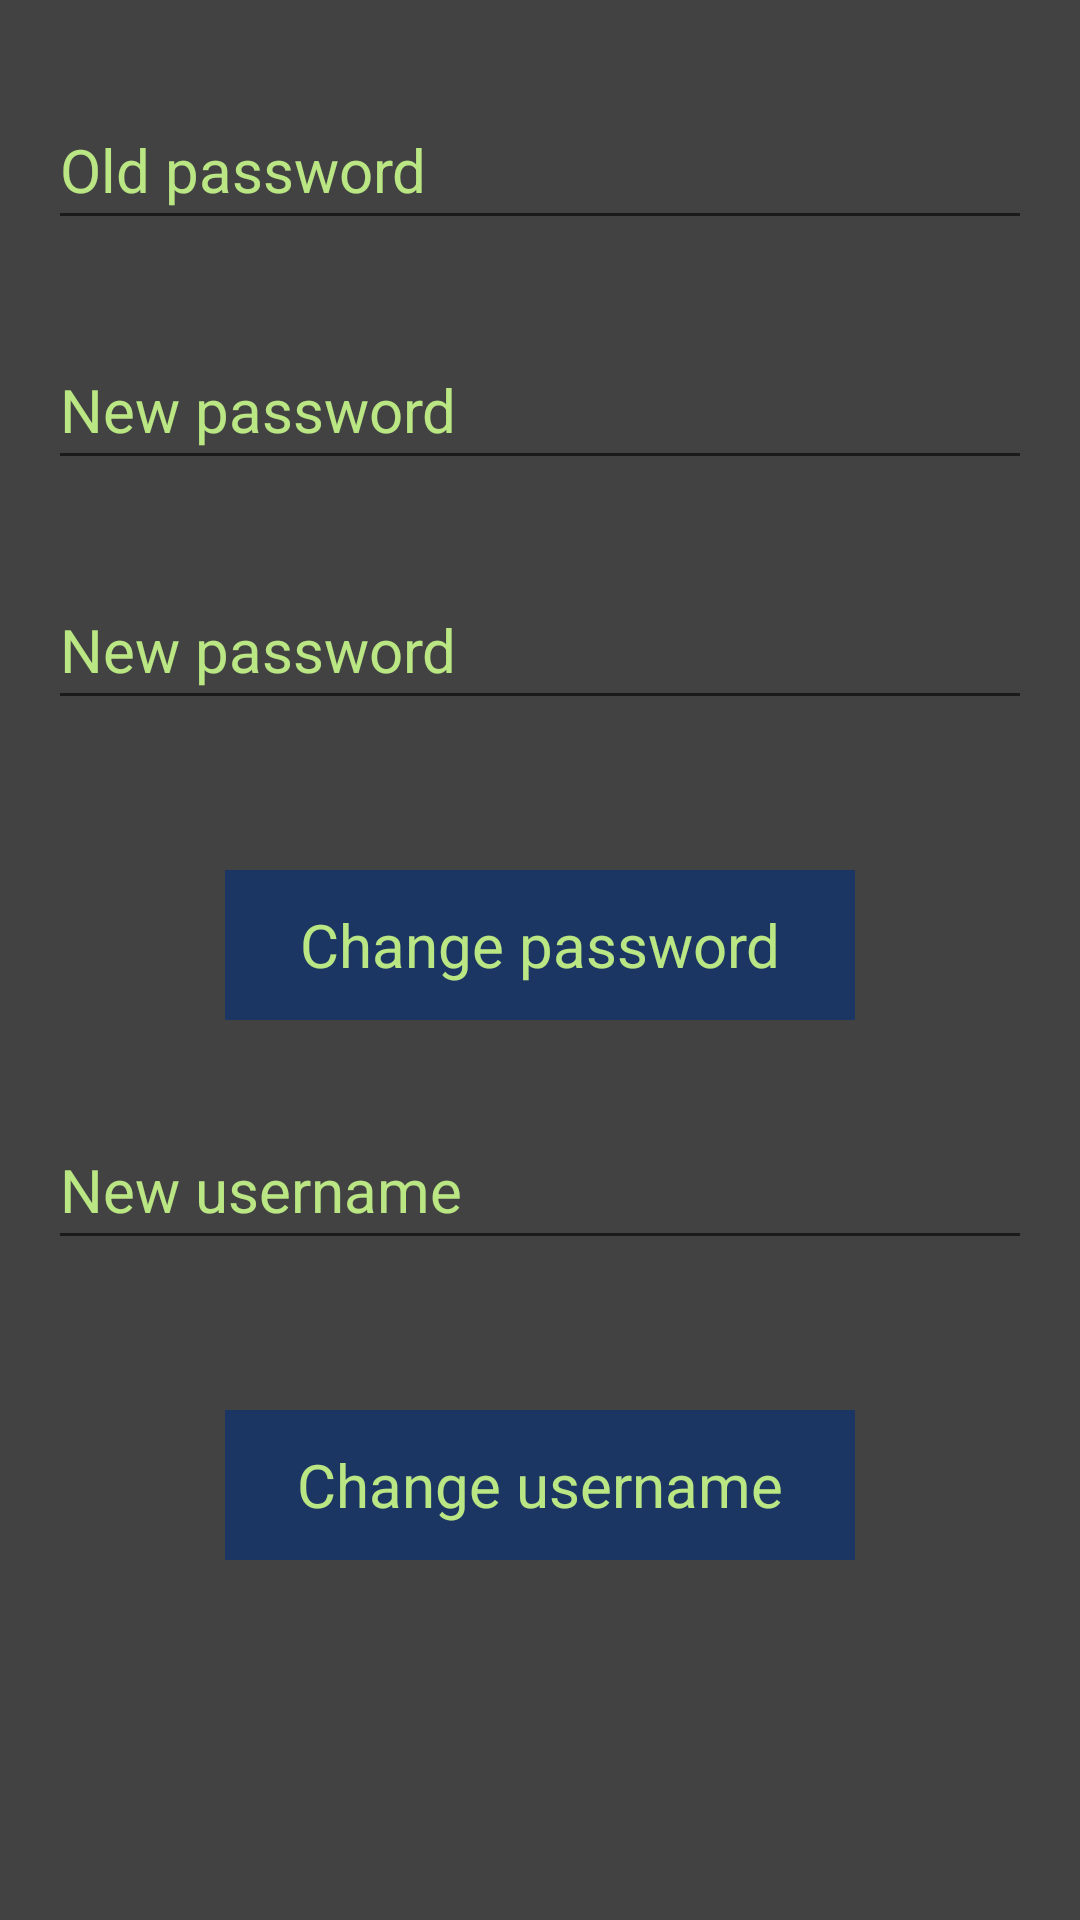

Produce the Android XML layout that renders to this screen, including the resource entries it uses.
<!-- AndroidManifest.xml: application theme AppTheme -->
<!-- res/layout/fragment_change_password.xml -->
<?xml version="1.0" encoding="utf-8"?>
<ScrollView xmlns:android="http://schemas.android.com/apk/res/android"
    xmlns:tools="http://schemas.android.com/tools"
    android:id="@+id/change_password_sv"
    android:layout_width="match_parent"
    android:layout_height="match_parent"
    android:background="@color/cardview_dark_background"
    android:orientation="vertical"
    tools:ignore="PrivateResource">

    <LinearLayout
        android:layout_width="match_parent"
        android:layout_height="wrap_content"
        android:orientation="vertical">

        <EditText
            android:id="@+id/old_password_et"
            android:layout_width="match_parent"
            android:layout_height="50dp"
            android:layout_marginHorizontal="16dp"
            android:layout_marginTop="30dp"
            android:hint="Old password"
            android:textColor="@color/lightSage"
            android:textColorHint="@color/lightSage"
            android:textSize="@dimen/text_size_20"
            tools:ignore="Autofill,HardcodedText,TextFields,UnusedAttribute" />

        <EditText
            android:id="@+id/new_password_et"
            android:layout_width="match_parent"
            android:layout_height="50dp"
            android:layout_marginHorizontal="16dp"
            android:layout_marginTop="30dp"
            android:hint="New password"
            android:textColor="@color/lightSage"
            android:textColorHint="@color/lightSage"
            android:textSize="@dimen/text_size_20"
            tools:ignore="Autofill,HardcodedText,TextFields,UnusedAttribute" />

        <EditText
            android:id="@+id/new_password_second_et"
            android:layout_width="match_parent"
            android:layout_height="50dp"
            android:layout_marginHorizontal="16dp"
            android:layout_marginTop="30dp"
            android:hint="New password"
            android:textColor="@color/lightSage"
            android:textColorHint="@color/lightSage"
            android:textSize="@dimen/text_size_20"
            tools:ignore="Autofill,HardcodedText,TextFields,UnusedAttribute" />

        <TextView
            android:id="@+id/change_password_button"
            android:layout_width="match_parent"
            android:layout_height="50dp"
            android:layout_marginHorizontal="75dp"
            android:layout_marginTop="50dp"
            android:background="@color/darkSlateBlue"
            android:gravity="center"
            android:text="Change password"
            android:textColor="@color/lightSage"
            android:textSize="@dimen/text_size_20"
            tools:ignore="HardcodedText,UnusedAttribute" />

        <EditText
            android:id="@+id/new_username_et"
            android:layout_width="match_parent"
            android:layout_height="50dp"
            android:layout_marginHorizontal="16dp"
            android:layout_marginTop="30dp"
            android:hint="New username"
            android:textColor="@color/lightSage"
            android:textColorHint="@color/lightSage"
            android:textSize="@dimen/text_size_20"
            tools:ignore="Autofill,HardcodedText,TextFields,UnusedAttribute" />

        <TextView
            android:id="@+id/change_username_button"
            android:layout_width="match_parent"
            android:layout_height="50dp"
            android:layout_marginHorizontal="75dp"
            android:layout_marginTop="50dp"
            android:background="@color/darkSlateBlue"
            android:gravity="center"
            android:text="Change username"
            android:textColor="@color/lightSage"
            android:textSize="@dimen/text_size_20"
            tools:ignore="HardcodedText,UnusedAttribute" />
    </LinearLayout>
</ScrollView>
<!-- resources referenced by this layout -->
<resources>
  <color name="darkSlateBlue">#1c3664</color>
  <color name="lightSage">#bbe684</color>
  <dimen name="text_size_20">20sp</dimen>
  <style name="AppTheme" parent="Theme.AppCompat.Light.DarkActionBar">
          
          <item name="colorPrimary">@color/colorPrimary</item>
          <item name="colorPrimaryDark">@color/colorPrimaryDark</item>
          <item name="colorAccent">@color/colorAccent</item>
      </style>
  <color name="colorPrimary">#008577</color>
  <color name="colorPrimaryDark">#00574B</color>
  <color name="colorAccent">#D81B60</color>
</resources>
